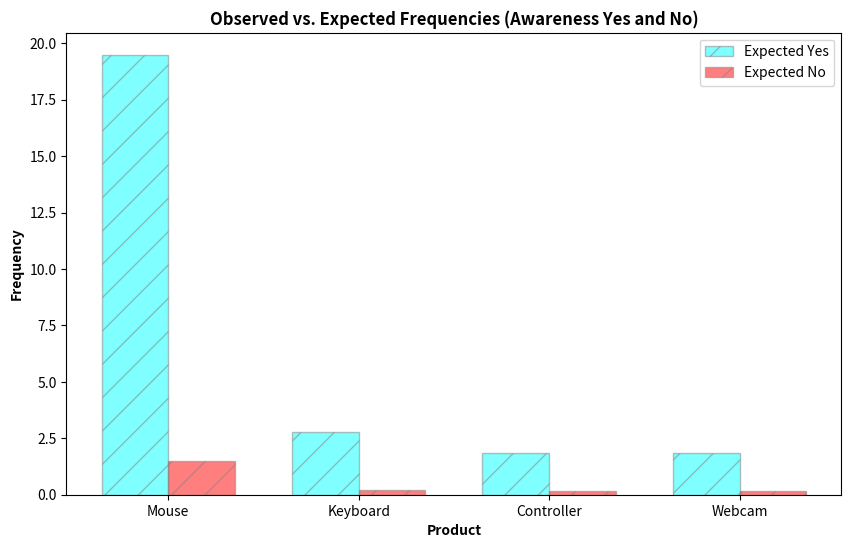

The matplotlib source for this figure:
import numpy as np
from matplotlib import pyplot as plt
from scipy.stats import chi2

def perform_chi_square():
    observed_yes = np.array([19, 3, 2, 2])
    observed_no = np.array([2, 0, 0, 0])

    # Total counts
    total_yes = np.sum(observed_yes)
    total_no = np.sum(observed_no)
    total = total_yes + total_no

    # Calculate expected frequencies
    expected_yes = (total_yes / total) * (observed_yes + observed_no)
    expected_no = (total_no / total) * (observed_yes + observed_no)

    # Calculate chi-square statistic for non-zero expected values
    chi_square_yes = np.sum((observed_yes - expected_yes) ** 2 / expected_yes)
    chi_square_no = np.sum((observed_no - expected_no) ** 2 / expected_no)

    # Total chi-square statistic
    chi_square_total = chi_square_yes + chi_square_no

    # Degrees of freedom
    df = (len(observed_yes) - 1) * 1  # 1 row in this context (Yes/No), 4 columns (products)

    # P-value from chi-square distribution
    p_value = 1 - chi2.cdf(chi_square_total, df)

    # Critical value for 95% confidence level
    critical_value = chi2.ppf(0.95, df)

    print(
        f"Chi-Square Total: {chi_square_total}, Degrees of Freedom: {df}, P-Value: {p_value}, Critical Value: {critical_value}")


def visualize_chi_square_results():
    # Observed frequencies
    observed_yes = np.array([19, 3, 2, 2])
    observed_no = np.array([2, 0, 0, 0])

    # Total counts
    total_yes = np.sum(observed_yes)
    total_no = np.sum(observed_no)
    total = total_yes + total_no

    # Calculate expected frequencies
    expected_yes = (total_yes / total) * (observed_yes + observed_no)
    expected_no = (total_no / total) * (observed_yes + observed_no)

    # Create labels for products
    products = ['Mouse', 'Keyboard', 'Controller', 'Webcam']

    # Bar width
    bar_width = 0.35

    # Positions of the bars on the x-axis
    r1 = np.arange(len(products))
    r2 = [x + bar_width for x in r1]

    # Create the bar plot
    plt.figure(figsize=(10, 6))

    plt.bar(r1, observed_yes, color='blue', width=bar_width, edgecolor='grey', label='Observed Yes')
    plt.bar(r2, expected_yes, color='cyan', width=bar_width, edgecolor='grey', label='Expected Yes')

    # Add labels
    plt.xlabel('Product', fontweight='bold')
    plt.xticks([r + bar_width / 2 for r in range(len(products))], products)
    plt.ylabel('Frequency', fontweight='bold')
    plt.title('Observed vs. Expected Frequencies (Yes Responses)', fontweight='bold')

    # Add legend
    plt.legend()

    # Show the plot
    plt.show()

def visualize_chi_square_results_yes_no():
    observed_yes = np.array([19, 3, 2, 2])
    observed_no = np.array([2, 0, 0, 0])

    # Total counts
    total_yes = np.sum(observed_yes)
    total_no = np.sum(observed_no)
    total = total_yes + total_no

    # Calculate expected frequencies
    expected_yes = (total_yes / total) * (observed_yes + observed_no)
    expected_no = (total_no / total) * (observed_yes + observed_no)

    # Create labels for products
    products = ['Mouse', 'Keyboard', 'Controller', 'Webcam']

    # Bar width
    bar_width = 0.35

    # Positions of the bars on the x-axis
    r1 = np.arange(len(products))
    r2 = [x + bar_width for x in r1]

    # Create the bar plot
    plt.figure(figsize=(10, 6))

    # plt.bar(r1, observed_yes, color='skyblue', width=bar_width, edgecolor='grey', label='Observed Yes')
    # plt.bar(r2, observed_no, color='tomato', width=bar_width, edgecolor='grey', label='Observed No')

    plt.bar(r1, expected_yes, color='cyan', width=bar_width, edgecolor='grey', alpha=0.5, label='Expected Yes',
            hatch='/')
    plt.bar(r2, expected_no, color='red', width=bar_width, edgecolor='grey', alpha=0.5, label='Expected No', hatch='/')

    # Add labels
    plt.xlabel('Product', fontweight='bold')
    plt.xticks([r + bar_width / 2 for r in range(len(products))], products)
    plt.ylabel('Frequency', fontweight='bold')
    plt.title('Observed vs. Expected Frequencies (Awareness Yes and No)', fontweight='bold')

    # Add legend
    plt.legend()

    # Show the plot
    plt.show()


if __name__ == '__main__':
    # perform_chi_square()
    visualize_chi_square_results_yes_no()